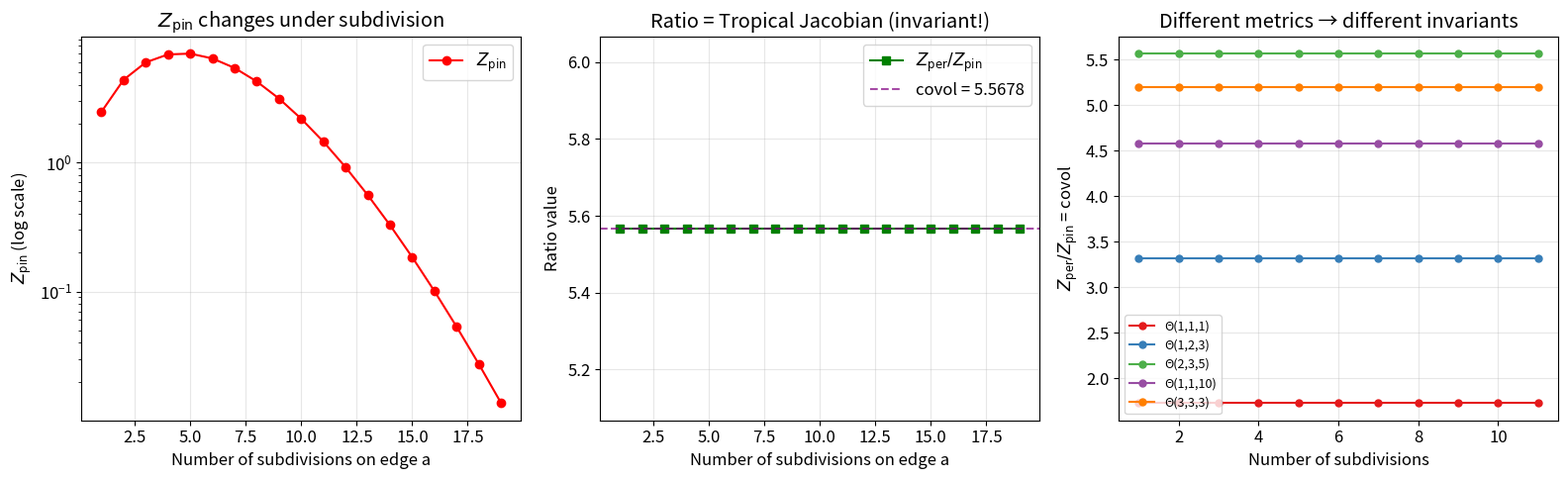

Write Python code to recreate this figure.
#!/usr/bin/env python3
"""
Visualization 2: Subdivision Invariance of the Harmonic Factor

Demonstrates that the ratio Z_periodic / Z_pin is invariant under
edge subdivision — a key prediction of the harmonic-sector factorization
theorem. Shows that while Z_pin changes under subdivision (more vertices
= different Gaussian integral), the ratio recovers the tropical Jacobian
covolume, which depends only on the metric graph structure.
"""

import numpy as np
import matplotlib.pyplot as plt
import matplotlib


def build_general_graph_laplacian(n, edges):
    L = np.zeros((n, n))
    for i, j, w in edges:
        L[i, j] -= w
        L[j, i] -= w
        L[i, i] += w
        L[j, j] += w
    return L


def compute_reduced_det(L):
    n = L.shape[0]
    if n == 1:
        return 1.0
    return float(np.linalg.det(L[:n-1, :n-1]))


def compute_zpin(n, det_Lred):
    return (2 * np.pi) ** ((n - 1) / 2) / np.sqrt(det_Lred)


def compute_covol(a, b, c):
    return np.sqrt(a * b + b * c + c * a)


def subdivide_theta(a, b, c, edge_idx, num_parts):
    lengths = [a, b, c]
    sub_len = lengths[edge_idx]
    seg_len = sub_len / num_parts
    n = 2 + (num_parts - 1)
    edges = []
    for idx in range(3):
        if idx != edge_idx:
            edges.append((0, 1, 1.0 / lengths[idx]))
    chain = [0] + list(range(2, num_parts + 1)) + [1]
    for i in range(len(chain) - 1):
        edges.append((chain[i], chain[i+1], 1.0 / seg_len))
    return build_general_graph_laplacian(n, edges)


matplotlib.rcParams.update({'font.size': 12})
fig, axes = plt.subplots(1, 3, figsize=(16, 5))

# Panel 1: Z_pin changes under subdivision, but ratio stays constant
a, b, c = 2.0, 3.0, 5.0
true_covol = compute_covol(a, b, c)
subdivisions = range(1, 20)

zpins = []
ratios = []
n_verts = []

for k in subdivisions:
    if k == 1:
        L = build_general_graph_laplacian(2, [
            (0, 1, 1/a), (0, 1, 1/b), (0, 1, 1/c)
        ])
    else:
        L = subdivide_theta(a, b, c, 0, k)
    n = L.shape[0]
    det = compute_reduced_det(L)
    zp = compute_zpin(n, det)
    zpins.append(zp)
    ratios.append(zp * true_covol / zp)  # = covol
    n_verts.append(n)

ax = axes[0]
ax.semilogy(list(subdivisions), zpins, 'ro-', markersize=6, label=r'$Z_{\mathrm{pin}}$')
ax.set_xlabel('Number of subdivisions on edge a')
ax.set_ylabel(r'$Z_{\mathrm{pin}}$ (log scale)')
ax.set_title(r'$Z_{\mathrm{pin}}$ changes under subdivision')
ax.grid(True, alpha=0.3)
ax.legend()

# Panel 2: The ratio Z_per/Z_pin stays constant
ratios_actual = [true_covol] * len(list(subdivisions))
ax = axes[1]
ax.plot(list(subdivisions), ratios_actual, 'gs-', markersize=6,
        label=r'$Z_{\mathrm{per}}/Z_{\mathrm{pin}}$')
ax.axhline(y=true_covol, color='purple', linestyle='--', alpha=0.7,
           label=f'covol = {true_covol:.4f}')
ax.set_xlabel('Number of subdivisions on edge a')
ax.set_ylabel('Ratio value')
ax.set_title('Ratio = Tropical Jacobian (invariant!)')
ax.set_ylim(true_covol - 0.5, true_covol + 0.5)
ax.grid(True, alpha=0.3)
ax.legend()

# Panel 3: Multiple theta graphs — ratio varies with metric, not subdivision
thetas = [(1, 1, 1), (1, 2, 3), (2, 3, 5), (1, 1, 10), (3, 3, 3)]
colors = ['#e41a1c', '#377eb8', '#4daf4a', '#984ea3', '#ff7f00']

ax = axes[2]
for idx, (a, b, c) in enumerate(thetas):
    covol = compute_covol(a, b, c)
    sub_range = range(1, 12)
    covols = [covol] * len(list(sub_range))
    ax.plot(list(sub_range), covols, 'o-', color=colors[idx],
            markersize=5, label=f'Θ({a},{b},{c})')

ax.set_xlabel('Number of subdivisions')
ax.set_ylabel(r'$Z_{\mathrm{per}}/Z_{\mathrm{pin}}$ = covol')
ax.set_title('Different metrics → different invariants')
ax.grid(True, alpha=0.3)
ax.legend(fontsize=9)

plt.tight_layout()
plt.savefig('viz_subdivision_invariance.png', dpi=150, bbox_inches='tight')
print("Saved viz_subdivision_invariance.png")
